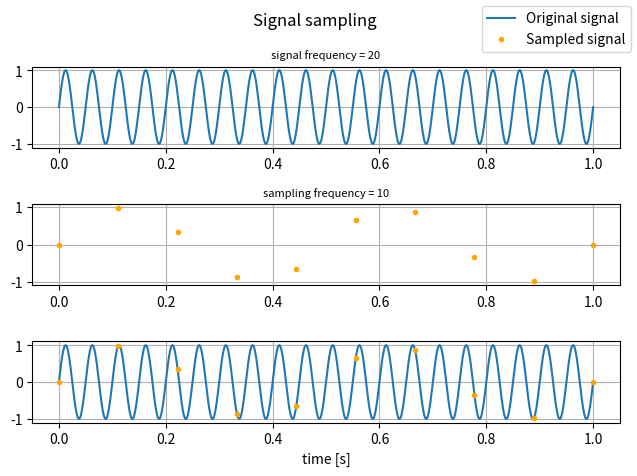

Python code for this plot:
import numpy as np
from numpy import pi as PI
from matplotlib import pyplot as plt

SIGNAL_FREQUENCY        = 20
SAMPLING_FREQUENCY      = 10

time_original = np.linspace(0, 1, 1000)
sinewave_original = np.sin(time_original*2*PI*SIGNAL_FREQUENCY)

time = np.linspace(0, 1, SAMPLING_FREQUENCY)
sinewave = np.sin(time*2*PI*SIGNAL_FREQUENCY)

fig, axs = plt.subplots(3, dpi=150)
fig.suptitle('Signal sampling', fontsize = 12)
axs[-1].set_xlabel('time [s]')

axs[0].grid()
axs[0].set_title(f'signal frequency = {SIGNAL_FREQUENCY}', fontsize = 8)
axs[0].plot(time_original, sinewave_original, '-', label = 'Original signal')

axs[1].grid()
axs[1].set_title(f'sampling frequency = {SAMPLING_FREQUENCY}', fontsize = 8)
axs[1].plot(time, sinewave, '.', color = 'orange', label = 'Sampled signal')

axs[2].grid()
axs[2].plot(time_original, sinewave_original, '-')
axs[2].plot(time, sinewave, '.', color = 'orange')

fig.legend()
fig.tight_layout()
fig.show()
